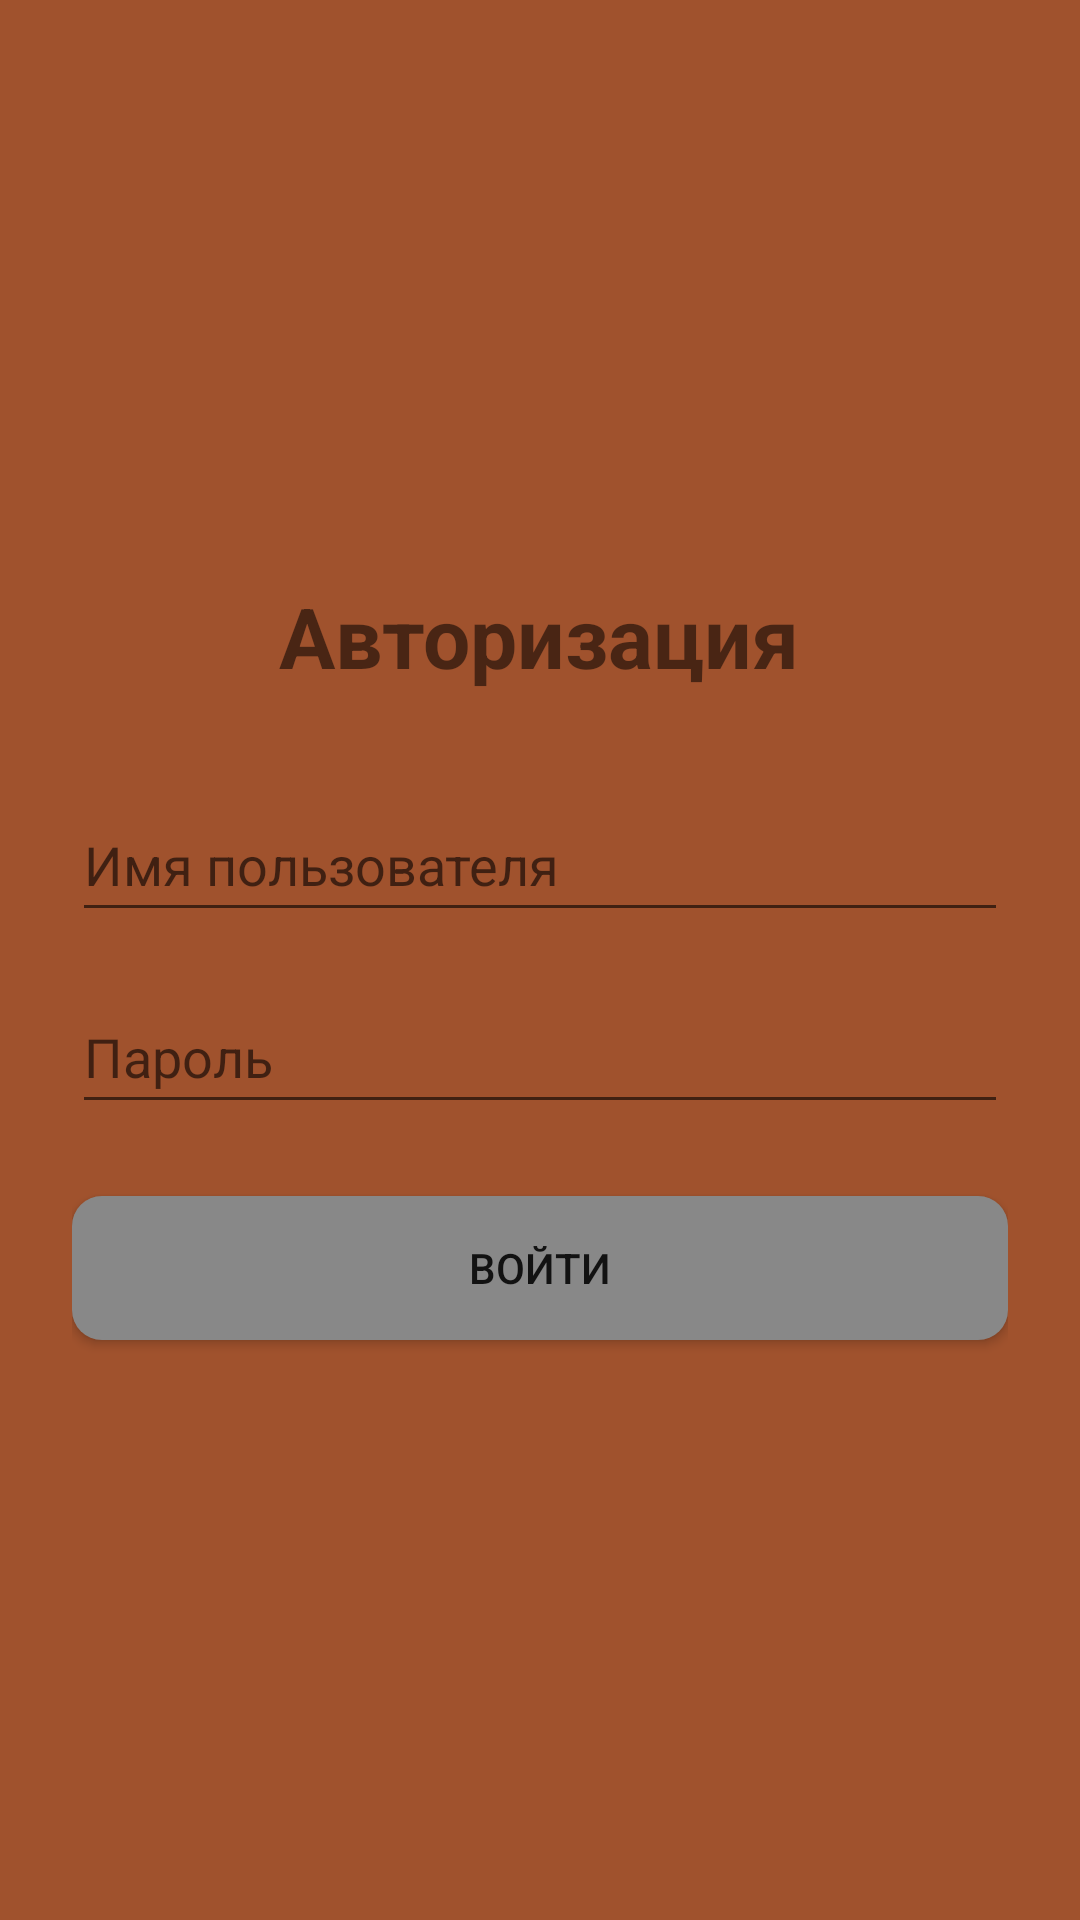

Produce the Android XML layout that renders to this screen, including the resource entries it uses.
<!-- AndroidManifest.xml: application theme Theme.Prak5_2_Vysotskiy -->
<!-- res/layout/activity_login.xml -->
<?xml version="1.0" encoding="utf-8"?>
<LinearLayout xmlns:android="http://schemas.android.com/apk/res/android"
    android:layout_width="match_parent"
    android:layout_height="match_parent"
    android:orientation="vertical"
    android:padding="24dp"
    android:gravity="center"
    android:background="@color/brown">

    <TextView
        android:layout_width="wrap_content"
        android:layout_height="wrap_content"
        android:text="@string/Authorization"
        android:textSize="28sp"
        android:textStyle="bold"
        android:layout_marginBottom="32dp"/>

    <EditText
        android:id="@+id/etUsername"
        android:layout_width="match_parent"
        android:layout_height="wrap_content"
        android:layout_marginBottom="16dp"
        android:hint="@string/UserInput"
        android:inputType="textPersonName"
        android:minHeight="48dp" />

    <EditText
        android:id="@+id/etPassword"
        android:layout_width="match_parent"
        android:layout_height="wrap_content"
        android:layout_marginBottom="24dp"
        android:hint="@string/PassInput"
        android:inputType="textPassword"
        android:minHeight="48dp" />

    <Button
        android:id="@+id/btnLogin"
        android:layout_width="match_parent"
        android:layout_height="wrap_content"
        android:text="@string/Enter"
        android:background="@drawable/button"/>
</LinearLayout>
<!-- resources referenced by this layout -->
<resources>
  <color name="brown">#A0522D</color>
  <!-- drawable button (drawable) -->
  <?xml version="1.0" encoding="utf-8"?>
  <shape xmlns:android="http://schemas.android.com/apk/res/android">
      <corners android:radius="10dp"></corners>
      <solid android:color="@color/gray"></solid>
  </shape>
  <string name="Authorization">Авторизация</string>
  <string name="Enter">Войти</string>
  <string name="PassInput">Пароль</string>
  <string name="UserInput">Имя пользователя</string>
  <style name="Theme.Prak5_2_Vysotskiy" parent="Theme.AppCompat.DayNight.DarkActionBar">
          <item name="colorPrimary">#6200EE</item>
          <item name="colorPrimaryVariant">#3700B3</item>
          <item name="colorOnPrimary">#FFFFFF</item>
          <item name="colorSecondary">#03DAC6</item>
          <item name="android:statusBarColor">?attr/colorPrimaryVariant</item>
      </style>
  <color name="gray">#888888</color>
</resources>
